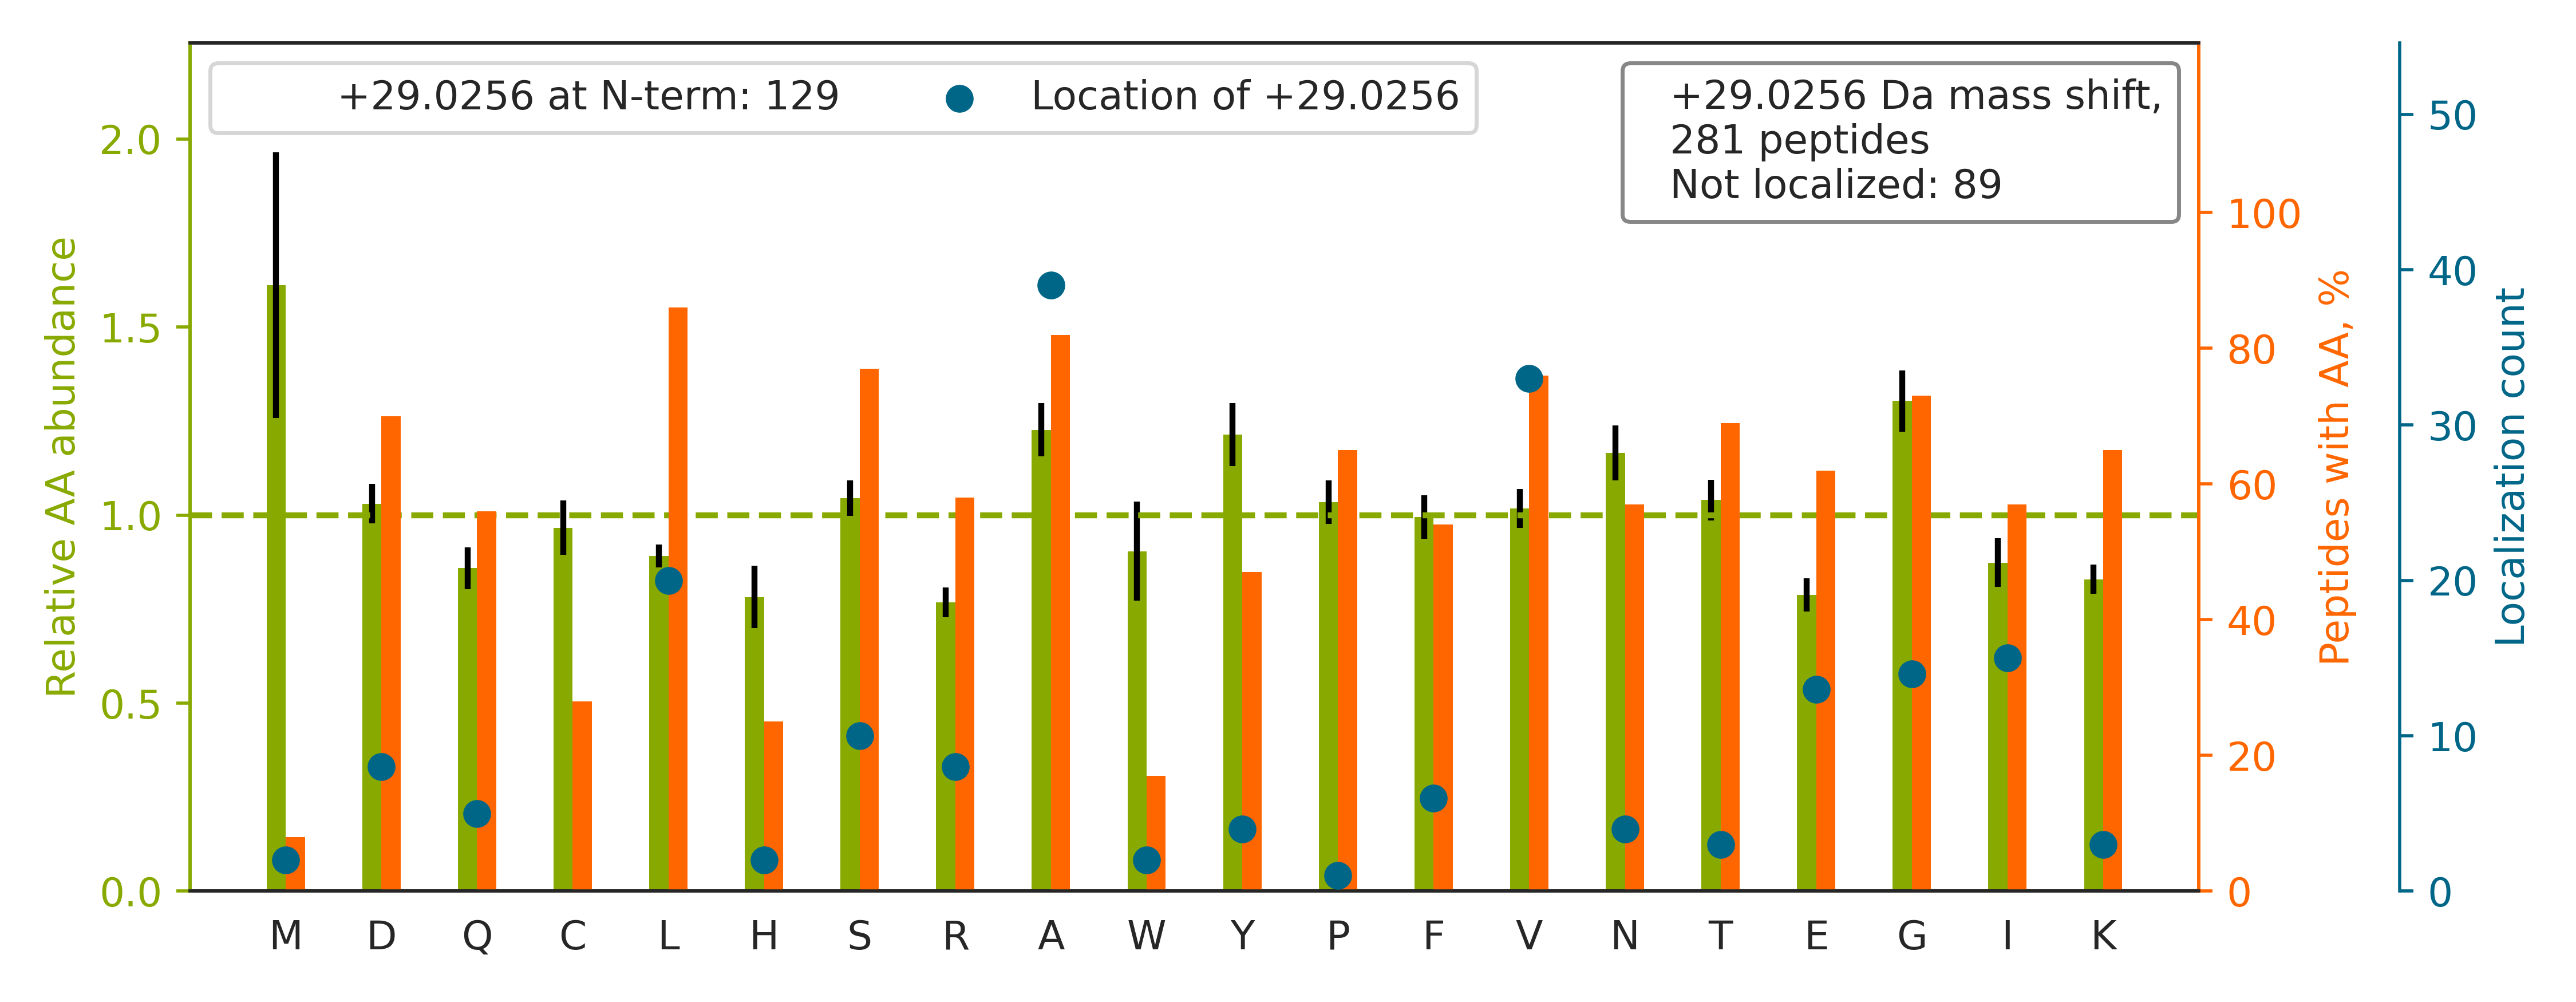

The file beside this chart, header and first rows:
top isoform	localization score	spectrum
K.DSRPSQAAGD[+29]NQGDEAKEQTFSGGTSQDTK.A	0.1617	65CPTAC_COprospective_W_VU_20160322_05CO…
K.I[+29]YADTFGDINYQEFAK.R	0.9695	28CPTAC_COprospective_W_VU_20150810_05CO…
R.ALGALVDSCAPGLCPDWDSWDASKPVTNAR.E		34CPTAC_COprospective_W_VU_20150824_11CO…
R.Y[+29]QEAAPNVANNTGPHAASCFGAK.K	0.8063	28CPTAC_COprospective_W_VU_20150810_05CO…
K.AV[+29]ELLGDIVQNCSLEDSQIEKER.D	0.9487	28CPTAC_COprospective_W_VU_20150810_05CO…
R.RGAYGGGYGGYDDYGGYNDGYGFGSDR.F		44CPTAC_COprospective_W_VU_20151202_20CO…
K.KVLGAFSDGLAHLDNLK.G		12CPTAC_COprospective_W_VU_20151016_05CO…
K.I[+29]PIGFIPLGETSSLSHTLFAESGNK.V	0.9981	28CPTAC_COprospective_W_VU_20150810_05CO…
K.MSA[+29]TFIGNSTAIQELFK.R	0.8587	16CPTAC_COprospective_W_VU_20151102_09CO…
K.MSA[+29]TFIGNSTAIQELFKR.I	0.7188	03CPTAC_COprospective_W_VU_20150624_05CO…
R.TA[+29]TESFASDPILYRPVAVALDTK.G	0.008624	28CPTAC_COprospective_W_VU_20150810_05CO…
K.NADPAELE[+29]QIVLSPAFILAAESLPK.I	0.06708	48CPTAC_COprospective_W_VU_20151209_15CO…
K.VDNA[+29]LQSGNSQESVTEQDSK.D	0.2119	13CPTAC_COprospective_W_VU_20151030_06CO…
R.V[+29]ISSGSVASYVTSPQGFQFR.R	0.9892	28CPTAC_COprospective_W_VU_20150810_05CO…
K.GADFLV[+29]TEVENGGSLGSK.K	0.04487	33CPTAC_COprospective_W_VU_20150818_11CO…
R.ALEQQVEEMRTQLEELEDELQATEDAK.L		52CPTAC_COprospective_W_VU_20160223_11CO…
K.I[+29]IVDELKQEVISTSSK.A	1	28CPTAC_COprospective_W_VU_20150810_05CO…
K.SCRPNDVTCVFDPVHTISHTVISLPTFR.E		28CPTAC_COprospective_W_VU_20150810_05CO…
R.ATFSSVPLA[+29]ASISAVSLEVAQPGPSNRPR.A	0.7499	88CPTAC_COprospective_W_VU_20160705_11CO…
R.L[+29]LEAQACTGGIIDPSTGERFPVTDAVNK.G	0.9999	28CPTAC_COprospective_W_VU_20150810_05CO…
R.L[+29]SWTADEGVFDNFVLK.I	0.9997	28CPTAC_COprospective_W_VU_20150810_05CO…
K.N[+29]IDDGTSDRPYSHALVAGIDR.Y	0.8602	28CPTAC_COprospective_W_VU_20150810_05CO…
K.KGSITSVQAIYVPADDLTDPAPATTFAHLDATTVLSR.…		83CPTAC_COprospective_W_VU_20160524_05CO…
K.NILGAQVSEAVPLPEHGVSVVFVNLGNTK.M		25CPTAC_COprospective_W_VU_20160726_05CO…
K.F[+29]QDGDLTLYQSNTILR.H	0.9992	28CPTAC_COprospective_W_VU_20150810_05CO…
R.QLGTAYV[+29]SATTGAVATALGLK.S	0.7601	28CPTAC_COprospective_W_VU_20150810_05CO…
K.G[+29]SFTYFAPSNEAWDNLDSDIR.R	1	28CPTAC_COprospective_W_VU_20150810_05CO…
K.EKLCYVALDFEQEMAMAASSSSLEK.S		86CPTAC_COprospective_W_VU_20160628_11CO…
K.A[+29]VYTCNEGYQLLGEINYR.E	0.6778	28CPTAC_COprospective_W_VU_20150810_05CO…
R.F[+29]FLSSGLIDKVDNFK.S	1	28CPTAC_COprospective_W_VU_20150810_05CO…
R.GPA[+29]NGFRGGYDGYRPSFSNTPNSGYTQSQFSAP…	0.005247	22CPTAC_COprospective_W_VU_20150202_05CO…
K.NVPILYTASQACLQHPDVAAYK.A		28CPTAC_COprospective_W_VU_20150810_05CO…
K.G[+29]YGYGQGAGTLSTDKGESLGIK.H	1	28CPTAC_COprospective_W_VU_20150810_05CO…
R.TPVLSAEASTGETPNLGEVVVAEVGWDALK.L		28CPTAC_COprospective_W_VU_20150810_05CO…
R.LPEEWSQWLGGSSWPGYVRPLPPAAIESPAVAAPAYSR…		34CPTAC_COprospective_W_VU_20150824_11CO…
R.RAEDGSVIDYELIDQDA[+29]QDLYDAGVK.R	0.9007	43CPTAC_COprospective_W_VU_20151130_01CO…
K.LQEE[+29]IQLKEEAENNLAAFR.A	0.6768	34CPTAC_COprospective_W_VU_20150824_11CO…
R.LESLVLTYVNAISSGDLPCMENAVLALAQIENSAAVEK…		38CPTAC_COprospective_W_VU_20150904_11CO…
R.KSDLFQDDLYPDTAGPEAALEAEEWFEGK.N		28CPTAC_COprospective_W_VU_20150810_05CO…
K.LAALN[+29]PESNTAGLDIFAK.F	0.5152	17CPTAC_COprospective_W_VU_20150807_09CO…
R.AGLTLKPQTFPLTVTNRPMMDVAFVQFLASVSGK.V		45CPTAC_COprospective_W_VU_20151202_05CO…
K.SAVTALWGK[+29]VNVDEVGGEALGR.L	0.9243	54CPTAC_COprospective_W_VU_20160226_01CO…
K.SVNESLNNLFITEEDYQALR.T		28CPTAC_COprospective_W_VU_20150810_05CO…
K.D[+29]LADELALVDVIEDKLK.G	0.9297	77CPTAC_COprospective_W_VU_20160504_11CO…
K.L[+29]ATQSNEITIPVTFESR.A	0.993	28CPTAC_COprospective_W_VU_20150810_05CO…
R.L[+29]YNTLDDLLLYINAR.E	0.9972	28CPTAC_COprospective_W_VU_20150810_05CO…
R.S[+29]GPFGQIFRPDNFVFGQSGAGNNWAK.G	0.8764	28CPTAC_COprospective_W_VU_20150810_05CO…
R.G[+29]QFSTDELVAEVEKR.N	0.967	33CPTAC_COprospective_W_VU_20150818_11CO…
R.T[+29]TGIVMDSGDGVTHIVPIYEGYALPHAILR.L	1	28CPTAC_COprospective_W_VU_20150810_05CO…
K.SLADELALVDVLEDK.L		29CPTAC_COprospective_W_VU_20150810_11CO…
K.QGFGNVATNTDGKNYCGLPGEYWLGNDK.I		28CPTAC_COprospective_W_VU_20150810_05CO…
K.L[+29]ISWYDNEFGYSNR.V	1	27CPTAC_COprospective_W_VU_20150810_22CO…
K.W[+29]GTDEAQFIYILGNR.S	0.9995	28CPTAC_COprospective_W_VU_20150810_05CO…
K.QNCE[+29]LFEQLGEYKFQNALLVR.Y	0.5119	34CPTAC_COprospective_W_VU_20150824_11CO…
R.RGAYGGGYGGYDDYNGYNDGYGFGSDR.F		35CPTAC_COprospective_W_VU_20150901_16CO…
R.A[+29]APAGGFQNIACLR.S	0.9979	28CPTAC_COprospective_W_VU_20150810_05CO…
R.V[+29]VSVLTVLHQDWLNGKEYK.C	0.1669	28CPTAC_COprospective_W_VU_20150810_05CO…
R.CPA[+29]PELLGGPSVFLFPPKPK.D	0.687	28CPTAC_COprospective_W_VU_20150810_05CO…
R.QA[+29]TSTASTFVKPIFSR.D	0.01195	48CPTAC_COprospective_W_VU_20151209_15CO…
R.G[+29]FGFVTFDDHDPVDKIVLQK.Y	0.5498	89CPTAC_COprospective_W_VU_20160707_11CO…
... 221 more rows
